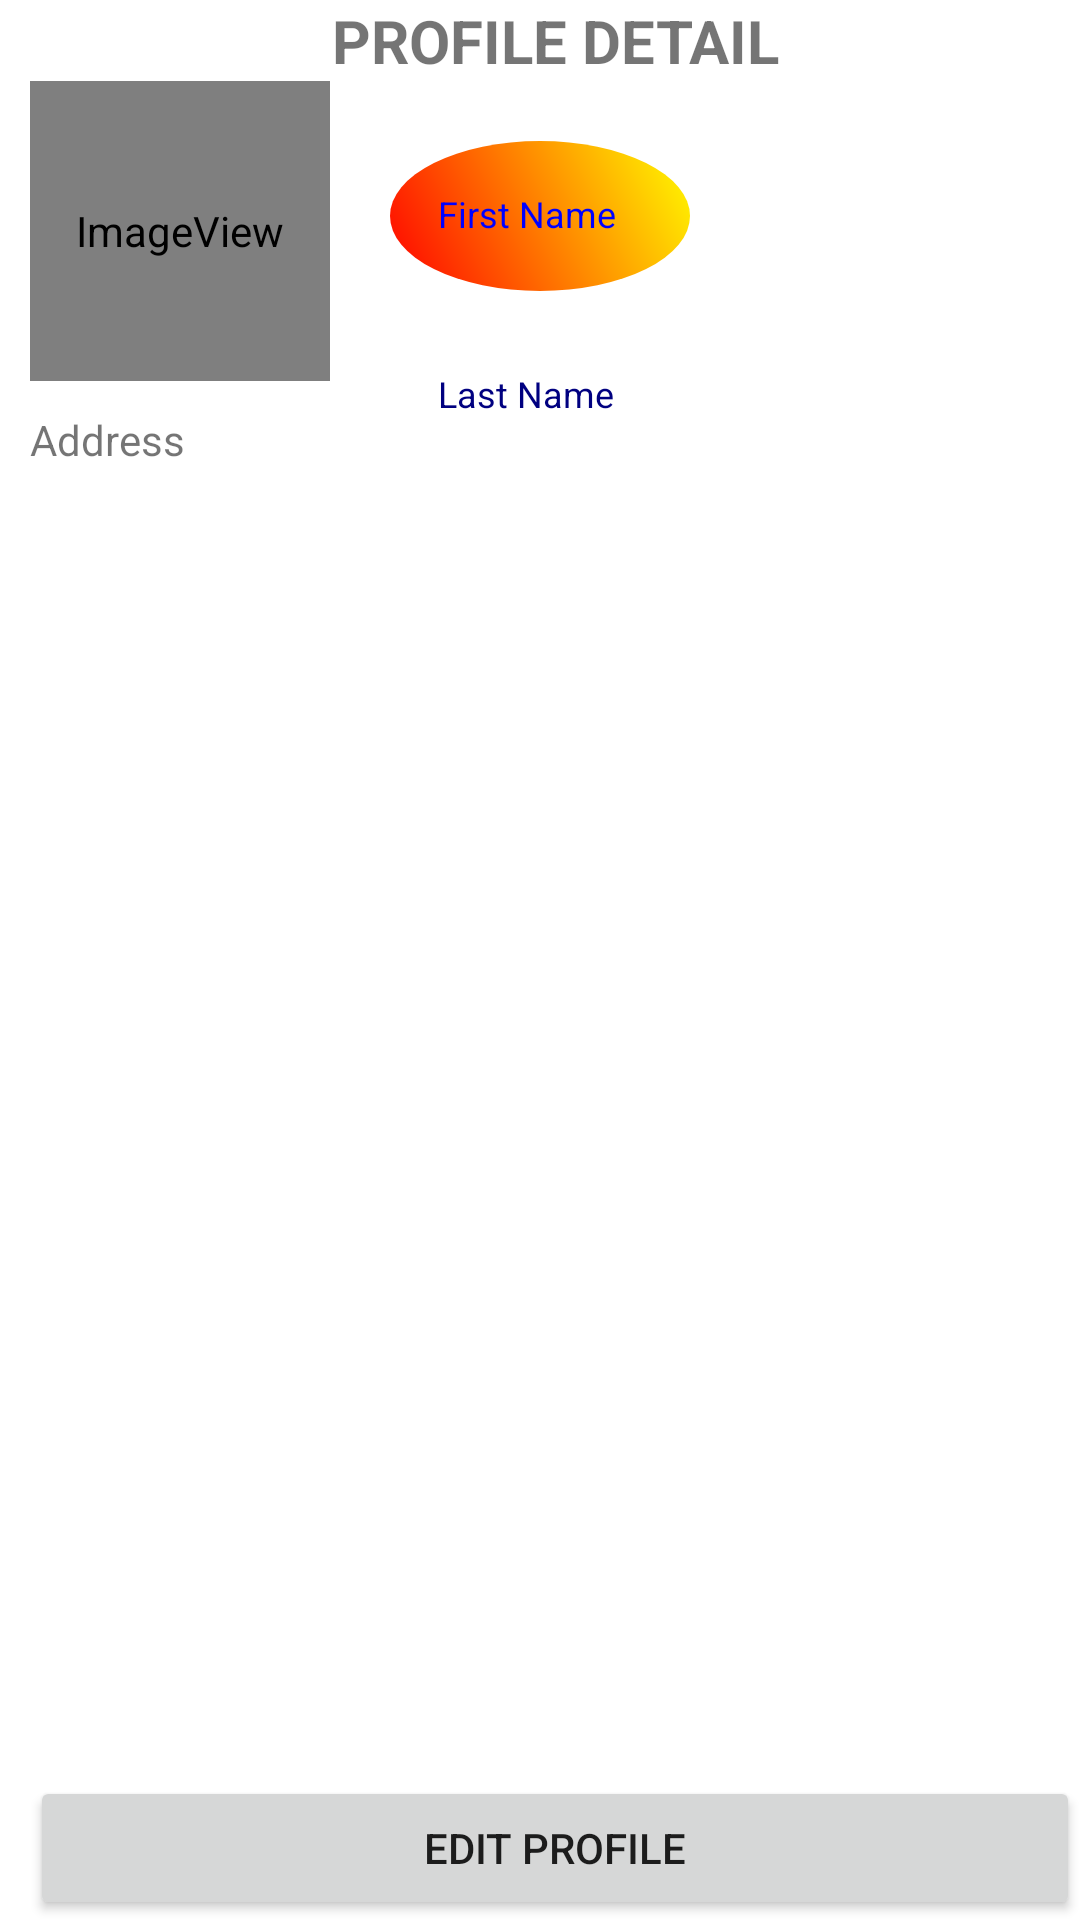

Produce the Android XML layout that renders to this screen, including the resource entries it uses.
<!-- AndroidManifest.xml: application theme Theme.MyApplication -->
<!-- res/layout/activity_profile_detail.xml -->
<?xml version="1.0" encoding="utf-8"?>
<RelativeLayout xmlns:android="http://schemas.android.com/apk/res/android"
    xmlns:app="http://schemas.android.com/apk/res-auto"
    xmlns:tools="http://schemas.android.com/tools"
    android:layout_width="match_parent"
    android:layout_height="match_parent"
    android:paddingLeft="10dp"
    tools:context=".ProfileDetailActivity">

    <TextView
        android:id="@+id/textView5"
        android:layout_width="match_parent"
        android:layout_height="wrap_content"
        android:layout_weight="1"
        android:gravity="center|center_horizontal"
        android:text="PROFILE DETAIL"
        android:textAlignment="center"
        android:textSize="20sp"
        android:textStyle="bold" />

    <ImageView
        android:id="@+id/imageView"
        android:layout_width="100dp"
        android:layout_height="100dp"
        android:layout_below="@id/textView5"
        app:srcCompat="@drawable/img_layer_list" />


    <TextView
        android:id="@+id/tvFirstName"
        style="@style/textYellow"
        android:layout_width="wrap_content"
        android:layout_height="wrap_content"
        android:layout_below="@id/textView5"
        android:layout_marginLeft="20dp"
        android:layout_marginTop="20dp"
        android:layout_toRightOf="@id/imageView"
        android:text="@string/first_name"
        android:background="@drawable/img_shape_sample"/>

    <TextView
        android:id="@+id/tvLastName"
        style="@style/TextRed"
        android:layout_width="wrap_content"
        android:layout_height="wrap_content"
        android:layout_below="@id/tvFirstName"
        android:layout_marginLeft="20dp"
        android:layout_marginTop="10dp"
        android:layout_toRightOf="@id/imageView"
        android:text="@string/last_name" />

    <TextView
        android:id="@+id/tvAddress"
        android:layout_width="wrap_content"
        android:layout_height="wrap_content"
        android:layout_below="@id/imageView"
        android:layout_marginTop="10dp"
        android:text="Address" />

    OK

    <Button
        android:id="@+id/btEditProfile"
        android:layout_width="wrap_content"
        android:layout_height="wrap_content"
        android:layout_alignWithParentIfMissing="true"
        android:layout_alignParentStart="true"
        android:layout_alignParentLeft="true"
        android:layout_alignParentTop="false"
        android:layout_alignParentEnd="true"
        android:layout_alignParentRight="true"
        android:layout_alignParentBottom="true"
        android:text="Edit Profile" />

</RelativeLayout>
<!-- resources referenced by this layout -->
<resources>
  <!-- drawable img_layer_list (drawable) -->
  <?xml version="1.0" encoding="utf-8"?>
  <layer-list xmlns:android="http://schemas.android.com/apk/res/android">
      <item>
          <bitmap
              android:gravity="bottom"
              android:src="@drawable/fpt" />
      </item>
      <item
          android:left="10dp"
          android:top="10dp">
          <bitmap
              android:gravity="center"
              android:src="@drawable/fpt" />
      </item>
      <item
          android:left="30dp"
          android:top="30dp">
          <bitmap
              android:gravity="center"
              android:src="@drawable/fpt" />
      </item>
  </layer-list>
  <!-- drawable img_shape_sample (drawable) -->
  <?xml version="1.0" encoding="utf-8"?>
  <shape xmlns:android="http://schemas.android.com/apk/res/android"
      android:shape="oval">
      <corners android:radius="40dp" />
      <size
          android:width="100dp"
          android:height="50dp" />
      <gradient
          android:angle="45"
          android:endColor="#FFFF00"
          android:startColor="#FF0000" />
      <padding
          android:bottom="7dp"
          android:left="7dp"
          android:right="7dp"
          android:top="7dp" />
  
  
  </shape>
  <string name="first_name"> First Name</string>
  <string name="last_name"> Last Name</string>
  <style name="TextRed">
          <item name="android:textColor">#000080</item>
          <item name="android:textSize">@dimen/text_size_12</item>
          <item name="android:padding">@dimen/padding_16</item>
          <item name="android:layout_height">wrap_content</item>
          <item name="android:layout_width">wrap_content</item>
      </style>
  <style name="textYellow">
          <item name="android:textColor">#0000FF</item>
          <item name="android:textSize">@dimen/text_size_12</item>
          <item name="android:padding">@dimen/padding_16</item>
          <item name="android:layout_height">wrap_content</item>
          <item name="android:layout_width">wrap_content</item>
      </style>
  <style name="Theme.MyApplication" parent="Theme.MaterialComponents.DayNight.DarkActionBar">
          
          <item name="colorPrimary">@color/purple_500</item>
          <item name="colorPrimaryVariant">@color/purple_700</item>
          <item name="colorOnPrimary">@color/white</item>
          
          <item name="colorSecondary">@color/teal_200</item>
          <item name="colorSecondaryVariant">@color/teal_700</item>
          <item name="colorOnSecondary">@color/black</item>
          
          <item name="android:statusBarColor">?attr/colorPrimaryVariant</item>
          
  
      </style>
  <dimen name="text_size_12">12sp</dimen>
  <dimen name="padding_16">16dp</dimen>
  <!-- not gathered from this repository: default colours our renderer supplied (Android Studio template values) -->
  <color name="purple_500">#FF6200EE</color>
  <color name="purple_700">#FF3700B3</color>
  <color name="teal_200">#FF03DAC5</color>
  <color name="teal_700">#FF018786</color>
  <color name="black">#FF000000</color>
  <color name="white">#FFFFFFFF</color>
</resources>
